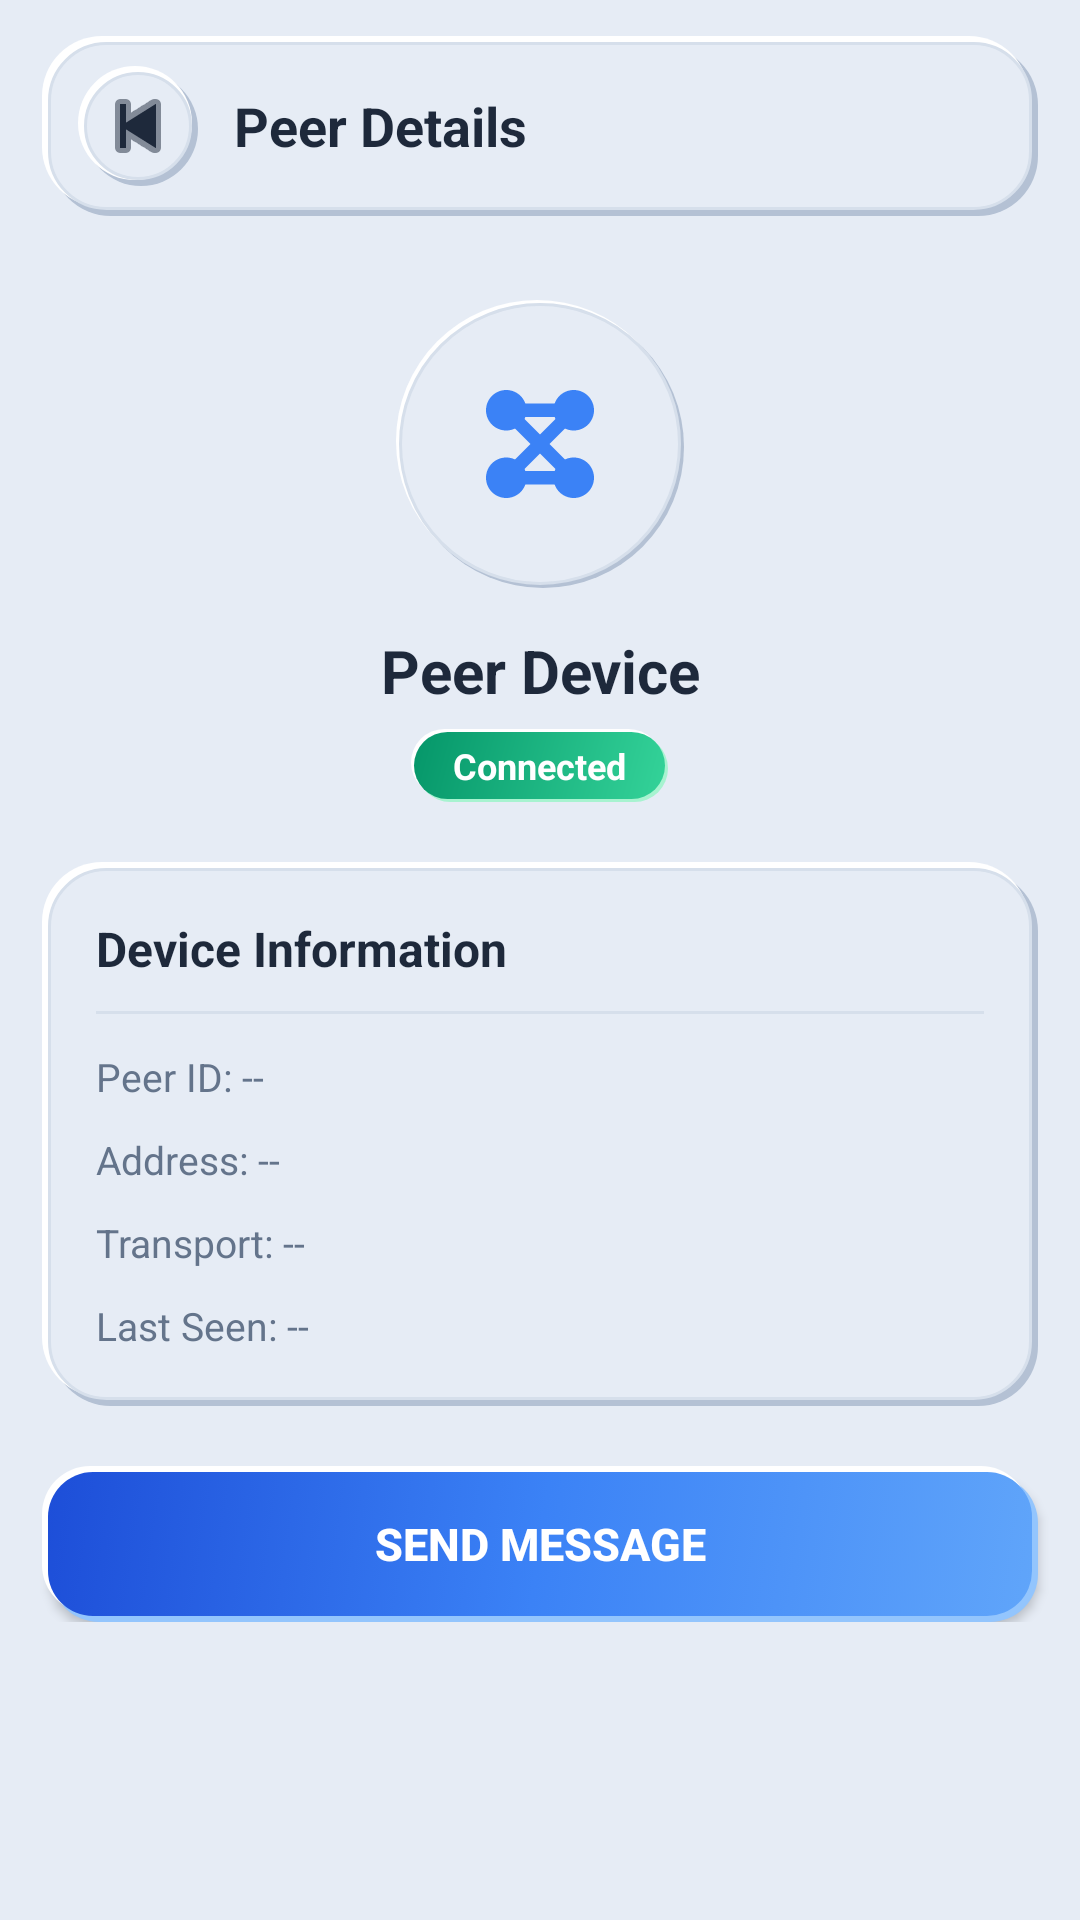

Reconstruct the res/layout file that produces this screen, plus the resources it refers to.
<!-- AndroidManifest.xml: application theme Theme.OMC -->
<!-- res/layout/activity_peer.xml -->
<?xml version="1.0" encoding="utf-8"?>
<ScrollView xmlns:android="http://schemas.android.com/apk/res/android"
    android:layout_width="match_parent"
    android:layout_height="match_parent"
    android:background="@color/neu_background">

    <LinearLayout
        android:layout_width="match_parent"
        android:layout_height="wrap_content"
        android:orientation="vertical"
        android:paddingBottom="24dp">

        
        <LinearLayout
            android:layout_width="match_parent"
            android:layout_height="wrap_content"
            android:orientation="horizontal"
            android:gravity="center_vertical"
            android:layout_marginStart="14dp"
            android:layout_marginEnd="14dp"
            android:layout_marginTop="12dp"
            android:layout_marginBottom="8dp"
            android:paddingStart="12dp"
            android:paddingTop="10dp"
            android:paddingEnd="16dp"
            android:paddingBottom="10dp"
            android:background="@drawable/bg_neu_card">

            <ImageButton
                android:id="@+id/backButton"
                android:layout_width="40dp"
                android:layout_height="40dp"
                android:background="@drawable/bg_neu_circle_btn"
                android:src="@android:drawable/ic_media_previous"
                android:tint="@color/neu_text_primary"
                android:contentDescription="Back" />

            <TextView
                android:layout_width="wrap_content"
                android:layout_height="wrap_content"
                android:layout_marginStart="12dp"
                android:text="Peer Details"
                android:textColor="@color/neu_text_primary"
                android:textSize="18sp"
                android:textStyle="bold" />

        </LinearLayout>

        
        <FrameLayout
            android:layout_width="96dp"
            android:layout_height="96dp"
            android:layout_gravity="center"
            android:layout_marginTop="20dp"
            android:background="@drawable/bg_neu_avatar">

            <ImageView
                android:layout_width="54dp"
                android:layout_height="54dp"
                android:layout_gravity="center"
                android:src="@drawable/ic_mesh"
                android:contentDescription="Peer Avatar"
                android:tint="@color/neu_primary" />

        </FrameLayout>

        <TextView
            android:id="@+id/peerName"
            android:layout_width="match_parent"
            android:layout_height="wrap_content"
            android:layout_marginTop="14dp"
            android:gravity="center"
            android:text="Peer Device"
            android:textColor="@color/neu_text_primary"
            android:textSize="20sp"
            android:textStyle="bold" />

        <TextView
            android:id="@+id/peerStatus"
            android:layout_width="wrap_content"
            android:layout_height="wrap_content"
            android:layout_gravity="center"
            android:layout_marginTop="6dp"
            android:paddingStart="14dp"
            android:paddingTop="4dp"
            android:paddingEnd="14dp"
            android:paddingBottom="4dp"
            android:background="@drawable/bg_neu_pill_green"
            android:text="Connected"
            android:textColor="#FFFFFF"
            android:textSize="12sp"
            android:textStyle="bold" />

        
        <LinearLayout
            android:layout_width="match_parent"
            android:layout_height="wrap_content"
            android:layout_marginStart="14dp"
            android:layout_marginEnd="14dp"
            android:layout_marginTop="20dp"
            android:padding="18dp"
            android:orientation="vertical"
            android:background="@drawable/bg_neu_card">

            <TextView
                android:layout_width="wrap_content"
                android:layout_height="wrap_content"
                android:text="Device Information"
                android:textSize="16sp"
                android:textStyle="bold"
                android:textColor="@color/neu_text_primary" />

            <View
                android:layout_width="match_parent"
                android:layout_height="1dp"
                android:layout_marginTop="10dp"
                android:layout_marginBottom="12dp"
                android:background="@color/neu_border" />

            <TextView
                android:id="@+id/peerId"
                android:layout_width="match_parent"
                android:layout_height="wrap_content"
                android:text="Peer ID: --"
                android:textSize="13sp"
                android:textColor="@color/neu_text_secondary" />

            <TextView
                android:id="@+id/peerAddress"
                android:layout_width="match_parent"
                android:layout_height="wrap_content"
                android:layout_marginTop="10dp"
                android:text="Address: --"
                android:textSize="13sp"
                android:textColor="@color/neu_text_secondary" />

            <TextView
                android:id="@+id/peerTransport"
                android:layout_width="match_parent"
                android:layout_height="wrap_content"
                android:layout_marginTop="10dp"
                android:text="Transport: --"
                android:textSize="13sp"
                android:textColor="@color/neu_text_secondary" />

            <TextView
                android:id="@+id/peerLastSeen"
                android:layout_width="match_parent"
                android:layout_height="wrap_content"
                android:layout_marginTop="10dp"
                android:text="Last Seen: --"
                android:textSize="13sp"
                android:textColor="@color/neu_text_secondary" />

        </LinearLayout>

        
        <Button
            android:id="@+id/messagePeerButton"
            android:layout_width="match_parent"
            android:layout_height="52dp"
            android:layout_marginStart="14dp"
            android:layout_marginEnd="14dp"
            android:layout_marginTop="20dp"
            android:background="@drawable/bg_neu_button_primary"
            android:text="Send Message"
            android:textColor="#FFFFFF"
            android:textSize="15sp"
            android:textStyle="bold" />

    </LinearLayout>

</ScrollView>
<!-- resources referenced by this layout -->
<resources>
  <color name="neu_background">#E6ECF5</color>
  <color name="neu_border">#D6DFEB</color>
  <color name="neu_primary">#3B82F6</color>
  <color name="neu_text_primary">#1E293B</color>
  <color name="neu_text_secondary">#64748B</color>
  <!-- drawable bg_neu_avatar (drawable) -->
  <?xml version="1.0" encoding="utf-8"?>
  <layer-list xmlns:android="http://schemas.android.com/apk/res/android">
      <item
          android:left="2dp"
          android:top="2dp"
          android:right="0dp"
          android:bottom="0dp">
          <shape android:shape="oval">
              <solid android:color="@color/neu_dark_shadow" />
          </shape>
      </item>
  
      <item
          android:left="0dp"
          android:top="0dp"
          android:right="2dp"
          android:bottom="2dp">
          <shape android:shape="oval">
              <solid android:color="@color/neu_light_shadow" />
          </shape>
      </item>
  
      <item
          android:left="1dp"
          android:top="1dp"
          android:right="1dp"
          android:bottom="1dp">
          <shape android:shape="oval">
              <solid android:color="@color/neu_surface" />
              <stroke
                  android:width="1dp"
                  android:color="@color/neu_border" />
          </shape>
      </item>
  </layer-list>
  <!-- drawable bg_neu_button_primary (drawable) -->
  <?xml version="1.0" encoding="utf-8"?>
  <selector xmlns:android="http://schemas.android.com/apk/res/android">
      <item android:state_pressed="true" android:drawable="@drawable/bg_neu_btn_primary_pressed" />
      <item android:state_enabled="false">
          <shape android:shape="rectangle">
              <corners android:radius="16dp" />
              <solid android:color="#CBD5E1" />
          </shape>
      </item>
      <item android:drawable="@drawable/bg_neu_btn_primary_normal" />
  </selector>
  <style name="Theme.OMC" parent="Theme.Material3.DayNight.NoActionBar">
          <item name="colorPrimary">@color/neu_primary</item>
          <item name="colorPrimaryVariant">@color/neu_primary_dark</item>
          <item name="colorOnPrimary">@color/neu_text_on_primary</item>
          <item name="colorSecondary">@color/neu_primary_light</item>
          <item name="colorSecondaryVariant">@color/neu_primary_dark</item>
          <item name="colorOnSecondary">@color/neu_text_primary</item>
          <item name="android:windowBackground">@color/neu_background</item>
          <item name="android:colorBackground">@color/neu_background</item>
          <item name="android:statusBarColor">@color/neu_background</item>
          <item name="android:windowLightStatusBar">true</item>
          <item name="android:navigationBarColor">@color/neu_background</item>
      </style>
  <color name="neu_dark_shadow">#B4C1D4</color>
  <color name="neu_light_shadow">#FFFFFF</color>
  <color name="neu_surface">#E6ECF5</color>
  <!-- drawable bg_neu_btn_primary_pressed (drawable) -->
  <?xml version="1.0" encoding="utf-8"?>
  <layer-list xmlns:android="http://schemas.android.com/apk/res/android">
      <item>
          <shape android:shape="rectangle">
              <corners android:radius="16dp" />
              <solid android:color="@color/neu_primary_dark" />
          </shape>
      </item>
  
      <item
          android:left="2dp"
          android:top="2dp"
          android:right="1dp"
          android:bottom="1dp">
          <shape android:shape="rectangle">
              <corners android:radius="15dp" />
              <gradient
                  android:angle="135"
                  android:startColor="@color/neu_primary_dark"
                  android:endColor="@color/neu_primary"
                  android:type="linear" />
          </shape>
      </item>
  </layer-list>
  <color name="neu_primary_dark">#1D4ED8</color>
  <color name="neu_text_on_primary">#FFFFFF</color>
  <color name="neu_primary_light">#60A5FA</color>
  <color name="neu_primary_shadow">#93C5FD</color>
</resources>
